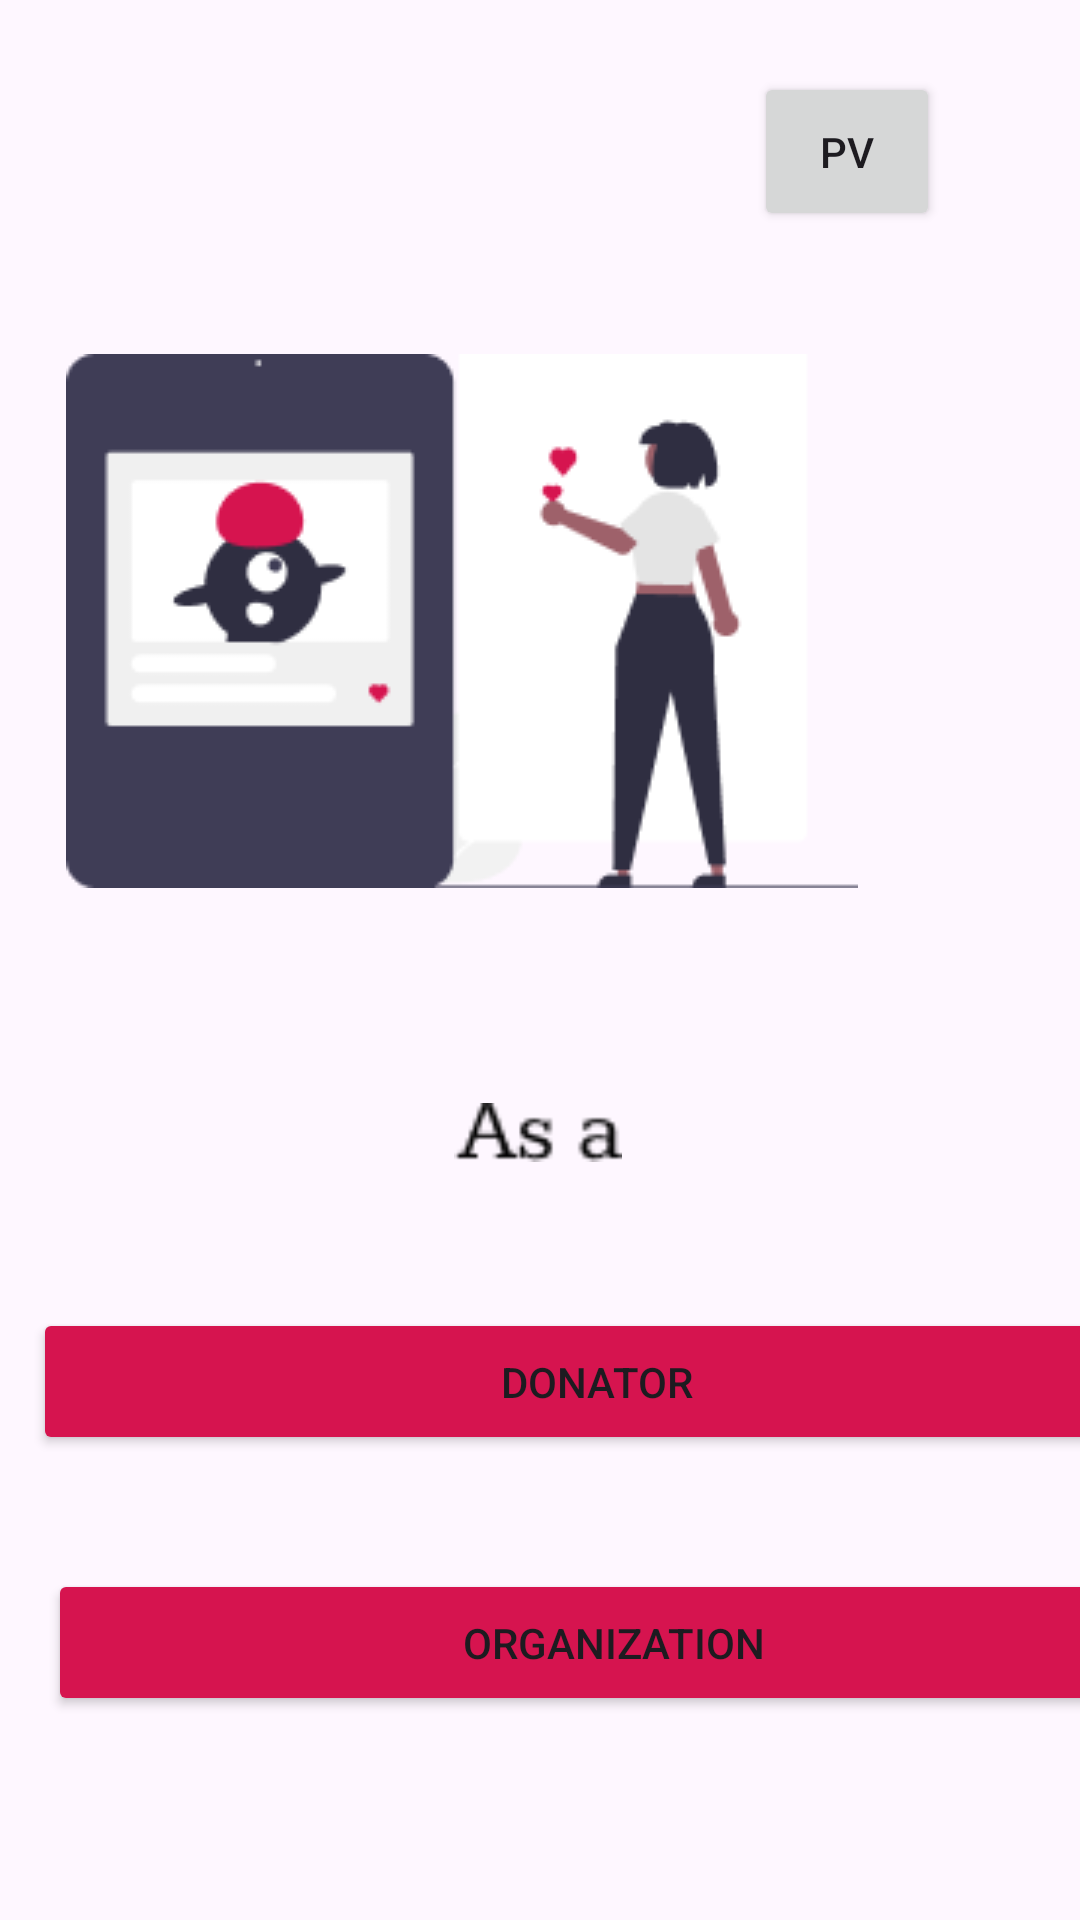

Write the Android layout XML for this screen, with the resource values it uses.
<!-- AndroidManifest.xml: application theme Theme.Amaya -->
<!-- res/layout/activity_home2.xml -->
<?xml version="1.0" encoding="utf-8"?>
<androidx.constraintlayout.widget.ConstraintLayout xmlns:android="http://schemas.android.com/apk/res/android"
    xmlns:app="http://schemas.android.com/apk/res-auto"
    xmlns:tools="http://schemas.android.com/tools"
    android:layout_width="match_parent"
    android:layout_height="match_parent"
    tools:context=".Home2">

    <ImageView
        android:id="@+id/imageView15"
        android:layout_width="wrap_content"
        android:layout_height="wrap_content"
        android:layout_marginStart="74dp"
        android:layout_marginEnd="74dp"
        android:layout_marginBottom="140dp"
        app:layout_constraintBottom_toTopOf="@+id/button2"
        app:layout_constraintEnd_toEndOf="parent"
        app:layout_constraintHorizontal_bias="1.0"
        app:layout_constraintStart_toStartOf="parent"
        app:srcCompat="@drawable/undraw_online_popularity_re_nm0s_1" />

    <Button
        android:id="@+id/button2"
        android:layout_width="376dp"
        android:layout_height="49dp"
        android:layout_marginStart="16dp"
        android:layout_marginTop="436dp"
        android:backgroundTint="#D6144F"
        android:text="Donator"
        app:layout_constraintEnd_toEndOf="parent"
        app:layout_constraintHorizontal_bias="0.157"
        app:layout_constraintStart_toStartOf="parent"
        app:layout_constraintTop_toTopOf="parent" />

    <Button
        android:id="@+id/button3"
        android:layout_width="377dp"
        android:layout_height="49dp"
        android:layout_marginStart="16dp"
        android:layout_marginTop="38dp"
        android:layout_marginEnd="16dp"
        android:backgroundTint="#D6144F"
        android:text="Organization"
        app:layout_constraintBottom_toBottomOf="parent"
        app:layout_constraintEnd_toEndOf="parent"
        app:layout_constraintHorizontal_bias="0.0"
        app:layout_constraintStart_toStartOf="parent"
        app:layout_constraintTop_toBottomOf="@+id/button2"
        app:layout_constraintVertical_bias="0.0" />

    <ImageView
        android:id="@+id/imageView3"
        android:layout_width="56dp"
        android:layout_height="35dp"
        android:layout_marginTop="64dp"
        app:layout_constraintEnd_toEndOf="parent"
        app:layout_constraintHorizontal_bias="0.498"
        app:layout_constraintStart_toStartOf="parent"
        app:layout_constraintTop_toBottomOf="@+id/imageView15"
        app:srcCompat="@drawable/as_a" />

    <Button
        android:id="@+id/button8"
        android:layout_width="62dp"
        android:layout_height="53dp"
        android:layout_marginTop="24dp"
        android:text="PV"
        app:layout_constraintEnd_toEndOf="parent"
        app:layout_constraintHorizontal_bias="0.843"
        app:layout_constraintStart_toStartOf="parent"
        app:layout_constraintTop_toTopOf="parent" />

</androidx.constraintlayout.widget.ConstraintLayout>
<!-- resources referenced by this layout -->
<resources>
  <!-- drawable as_a: png bitmap (drawable, 491 bytes) -->
  <!-- drawable undraw_online_popularity_re_nm0s_1: png bitmap (drawable, 6386 bytes) -->
  <style name="Theme.Amaya" parent="Base.Theme.Amaya" />
  <style name="Base.Theme.Amaya" parent="Theme.Material3.DayNight.NoActionBar">
          
          
      </style>
</resources>
